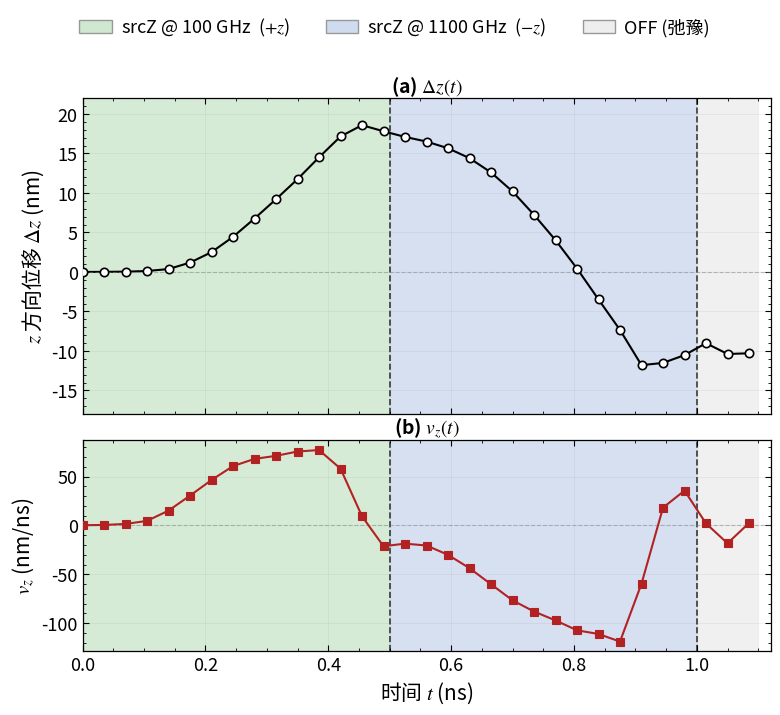

This chart was generated by the following Python code: (Note: this script raises an exception after producing the figure.)
#!/usr/bin/env python3
"""redraw_fig4-11_freq_switch_z_control.py (fig4-1 canonical style)

频率切换下双向 z 控制：上 Δz(t)，下 v_z(t)。
数据源：freq_switch_v3_z_control.txt
输出：fig4-11_freq_switch_z_control.png
"""

import os
import numpy as np
import matplotlib as mpl
import matplotlib.pyplot as plt
from matplotlib import font_manager
from matplotlib.patches import Patch

mpl.use('Agg')

_FONT_CANDIDATES = [
    "/mnt/c/Windows/Fonts/simhei.ttf",
    "/mnt/c/Windows/Fonts/msyh.ttc",
]
for _fp in _FONT_CANDIDATES:
    if os.path.exists(_fp):
        font_manager.fontManager.addfont(_fp)
        _name = font_manager.FontProperties(fname=_fp).get_name()
        mpl.rcParams["font.sans-serif"] = [_name] + mpl.rcParams["font.sans-serif"]
        mpl.rcParams["font.family"] = "sans-serif"
        break
mpl.rcParams["axes.unicode_minus"] = False
mpl.rcParams["mathtext.fontset"] = "stix"

BLACK = "k"
RED = "#B22222"
BLUE = "#003F7F"
GREEN = "#2A7A2A"
PHASE1_COLOR = "#CFE8CF"
PHASE2_COLOR = "#CFDBEF"
PHASE_OFF_COLOR = "#EEEEEE"

OUT = "/mnt/d/Research/Hopfion/09_paper_thesis_talks/bishe/thesis_v2/figures/fig4-11_freq_switch_z_control.png"

t_ns = np.array([
    0.000, 0.035, 0.070, 0.105, 0.140, 0.175, 0.210, 0.245, 0.280, 0.315,
    0.350, 0.385, 0.420, 0.455, 0.490, 0.525, 0.560, 0.595, 0.630, 0.665,
    0.700, 0.735, 0.770, 0.805, 0.840, 0.875, 0.910, 0.945, 0.980, 1.015,
    1.050, 1.085,
])
dz_nm = np.array([
    +0.0000, +0.0092, +0.0368, +0.1188, +0.3656, +1.1824, +2.5026, +4.4383, +6.7554, +9.2079,
    +11.7445, +14.5060, +17.1475, +18.5792, +17.8086, +17.0914, +16.5065, +15.6559, +14.4034, +12.5967,
    +10.1927, +7.2342, +4.0277, +0.4328, -3.4822, -7.3425, -11.8002, -11.5154, -10.5281, -9.0170,
    -10.3827, -10.2965,
])
v_z = np.gradient(dz_nm, t_ns)

T_SWITCH1 = 0.50
T_SWITCH2 = 1.00
T_END = 1.10

fig, (ax1, ax2) = plt.subplots(
    2, 1, figsize=(8, 7), sharex=True,
    gridspec_kw={"height_ratios": [3, 2], "hspace": 0.10})
fig.patch.set_facecolor("white")


def style_axes(ax):
    ax.set_facecolor("white")
    ax.grid(True, linestyle="-", linewidth=0.4, alpha=0.18, color="gray")
    ax.tick_params(labelsize=13, direction="in", length=4,
                   top=True, right=True, which="major")
    ax.tick_params(direction="in", length=2.5,
                   top=True, right=True, which="minor")
    ax.minorticks_on()
    for spine in ax.spines.values():
        spine.set_visible(True)
        spine.set_color("black")
        spine.set_linewidth(0.9)


# ---- (a) Δz(t) ----
ax1.axvspan(0, T_SWITCH1, color=PHASE1_COLOR, alpha=0.85, zorder=0)
ax1.axvspan(T_SWITCH1, T_SWITCH2, color=PHASE2_COLOR, alpha=0.85, zorder=0)
ax1.axvspan(T_SWITCH2, T_END, color=PHASE_OFF_COLOR, alpha=0.85, zorder=0)

for t_sw in (T_SWITCH1, T_SWITCH2):
    ax1.axvline(t_sw, color=BLACK, linestyle="--", linewidth=1.2, alpha=0.75, zorder=1)

ax1.plot(t_ns, dz_nm, color=BLACK, linewidth=1.5, zorder=2)
ax1.plot(t_ns, dz_nm, marker="o", linestyle="none", color=BLACK,
         markerfacecolor="white", markeredgewidth=1.2, markersize=6, zorder=3)

ax1.axhline(0, color="gray", linestyle="--", linewidth=0.8, alpha=0.5)
ax1.set_ylabel(r"$z$ 方向位移 $\Delta z$ (nm)", fontsize=15)
ax1.set_ylim(-18, 22)
ax1.set_title(r"(a) $\Delta z(t)$", fontsize=14, fontweight="bold", loc="center", pad=4)
style_axes(ax1)

# ---- (b) v_z(t) ----
ax2.axvspan(0, T_SWITCH1, color=PHASE1_COLOR, alpha=0.85, zorder=0)
ax2.axvspan(T_SWITCH1, T_SWITCH2, color=PHASE2_COLOR, alpha=0.85, zorder=0)
ax2.axvspan(T_SWITCH2, T_END, color=PHASE_OFF_COLOR, alpha=0.85, zorder=0)
ax2.axvline(T_SWITCH1, color=BLACK, linestyle="--", linewidth=1.2, alpha=0.75)
ax2.axvline(T_SWITCH2, color=BLACK, linestyle="--", linewidth=1.2, alpha=0.75)
ax2.axhline(0, color="gray", linestyle="--", linewidth=0.8, alpha=0.5)

ax2.plot(t_ns, v_z, color=RED, linewidth=1.5, zorder=2)
ax2.plot(t_ns, v_z, marker="s", linestyle="none", color=RED,
         markerfacecolor=RED, markeredgecolor=RED, markeredgewidth=0.8,
         markersize=6, zorder=3)

ax2.set_xlabel(r"时间 $t$ (ns)", fontsize=15)
ax2.set_ylabel(r"$v_z$ (nm/ns)", fontsize=15)
ax2.set_xlim(0, T_END + 0.02)
ax2.set_title(r"(b) $v_z(t)$", fontsize=14, fontweight="bold", loc="center", pad=4)
style_axes(ax2)

# ---- 顶部统一 legend：3 个相位色块 ----
legend_handles = [
    Patch(facecolor=PHASE1_COLOR, edgecolor="0.6", label=r"srcZ @ 100 GHz  ($+z$)"),
    Patch(facecolor=PHASE2_COLOR, edgecolor="0.6", label=r"srcZ @ 1100 GHz  ($-z$)"),
    Patch(facecolor=PHASE_OFF_COLOR, edgecolor="0.6", label=r"OFF (弛豫)"),
]
fig.legend(handles=legend_handles, loc="upper center",
           bbox_to_anchor=(0.5, 1.02), ncol=3, frameon=False,
           fontsize=13, handlelength=1.8, columnspacing=2.0,
           handletextpad=0.5)

fig.subplots_adjust(left=0.11, right=0.97, top=0.88, bottom=0.09, hspace=0.14)
fig.savefig(OUT, dpi=300, bbox_inches="tight", facecolor="white")
print(f"[OK] saved {OUT}")
